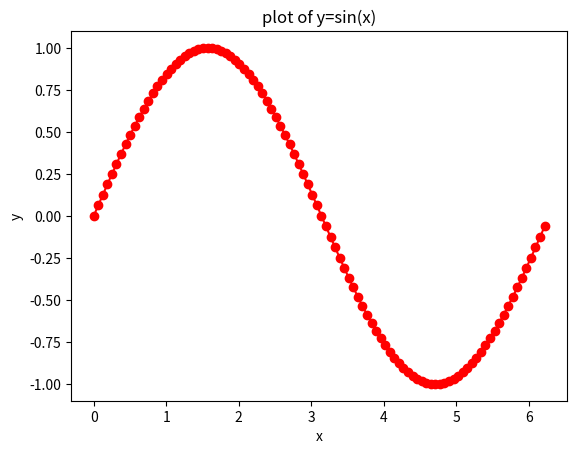

Generate this figure with matplotlib:

import math
import matplotlib.pyplot as plt

xx = []
yy = []

for x in range(0, 100):
    xx.append(math.pi*2*x/100)

for x in xx:
    yy.append(math.sin(x))

# markers: red, circles, with a regular line between:
plt.plot(xx, yy, 'ro-')

plt.title("plot of y=sin(x)")

plt.xlabel("x")
plt.ylabel("y")


plt.show() # opens the interactive plot viewer...
#plt.savefig('sin_function.png')

plt.clf() # clear the plot to add another.
